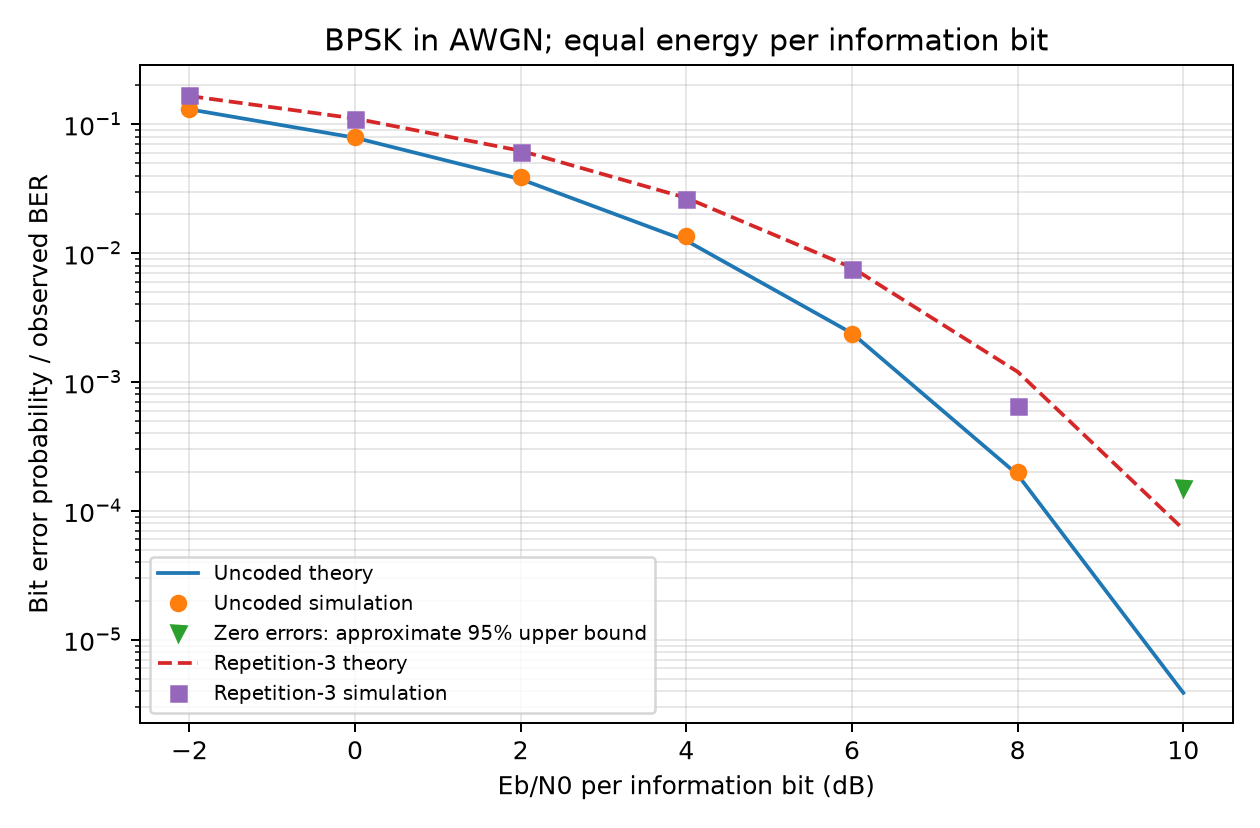

The table this chart was drawn from, first rows:
ebn0_db, errors, ber, theory, rep3_errors, rep3_ber, rep3_theory
-2, 2605, 0.1303, 0.1306, 3358, 0.1679, 0.1657
0, 1593, 0.07965, 0.07865, 2198, 0.1099, 0.1109
2, 773, 0.03865, 0.03751, 1225, 0.06125, 0.06229
4, 273, 0.01365, 0.0125, 528, 0.0264, 0.02684
6, 47, 0.00235, 0.002388, 151, 0.00755, 0.007726
8, 4, 0.0002, 0.0001909, 13, 0.00065, 0.0012
10, 0, 0.0, 3.872108215522037e-06, 0, 0.0, 7.213556309011468e-05
